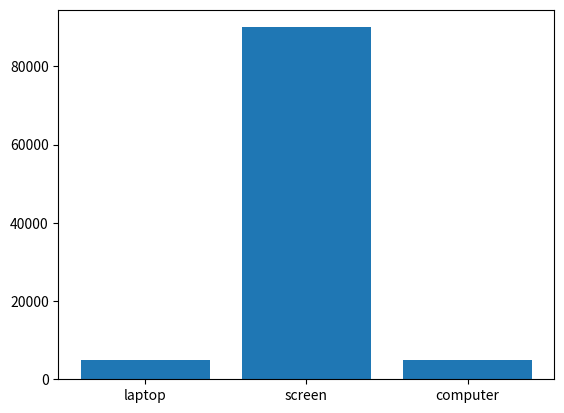

Here is the Python script that generated this plot:
import matplotlib.pyplot as plt 
product=["laptop","screen","computer"]
price=[5000,90000,5000]
plt.bar(product,price)
plt.show()
